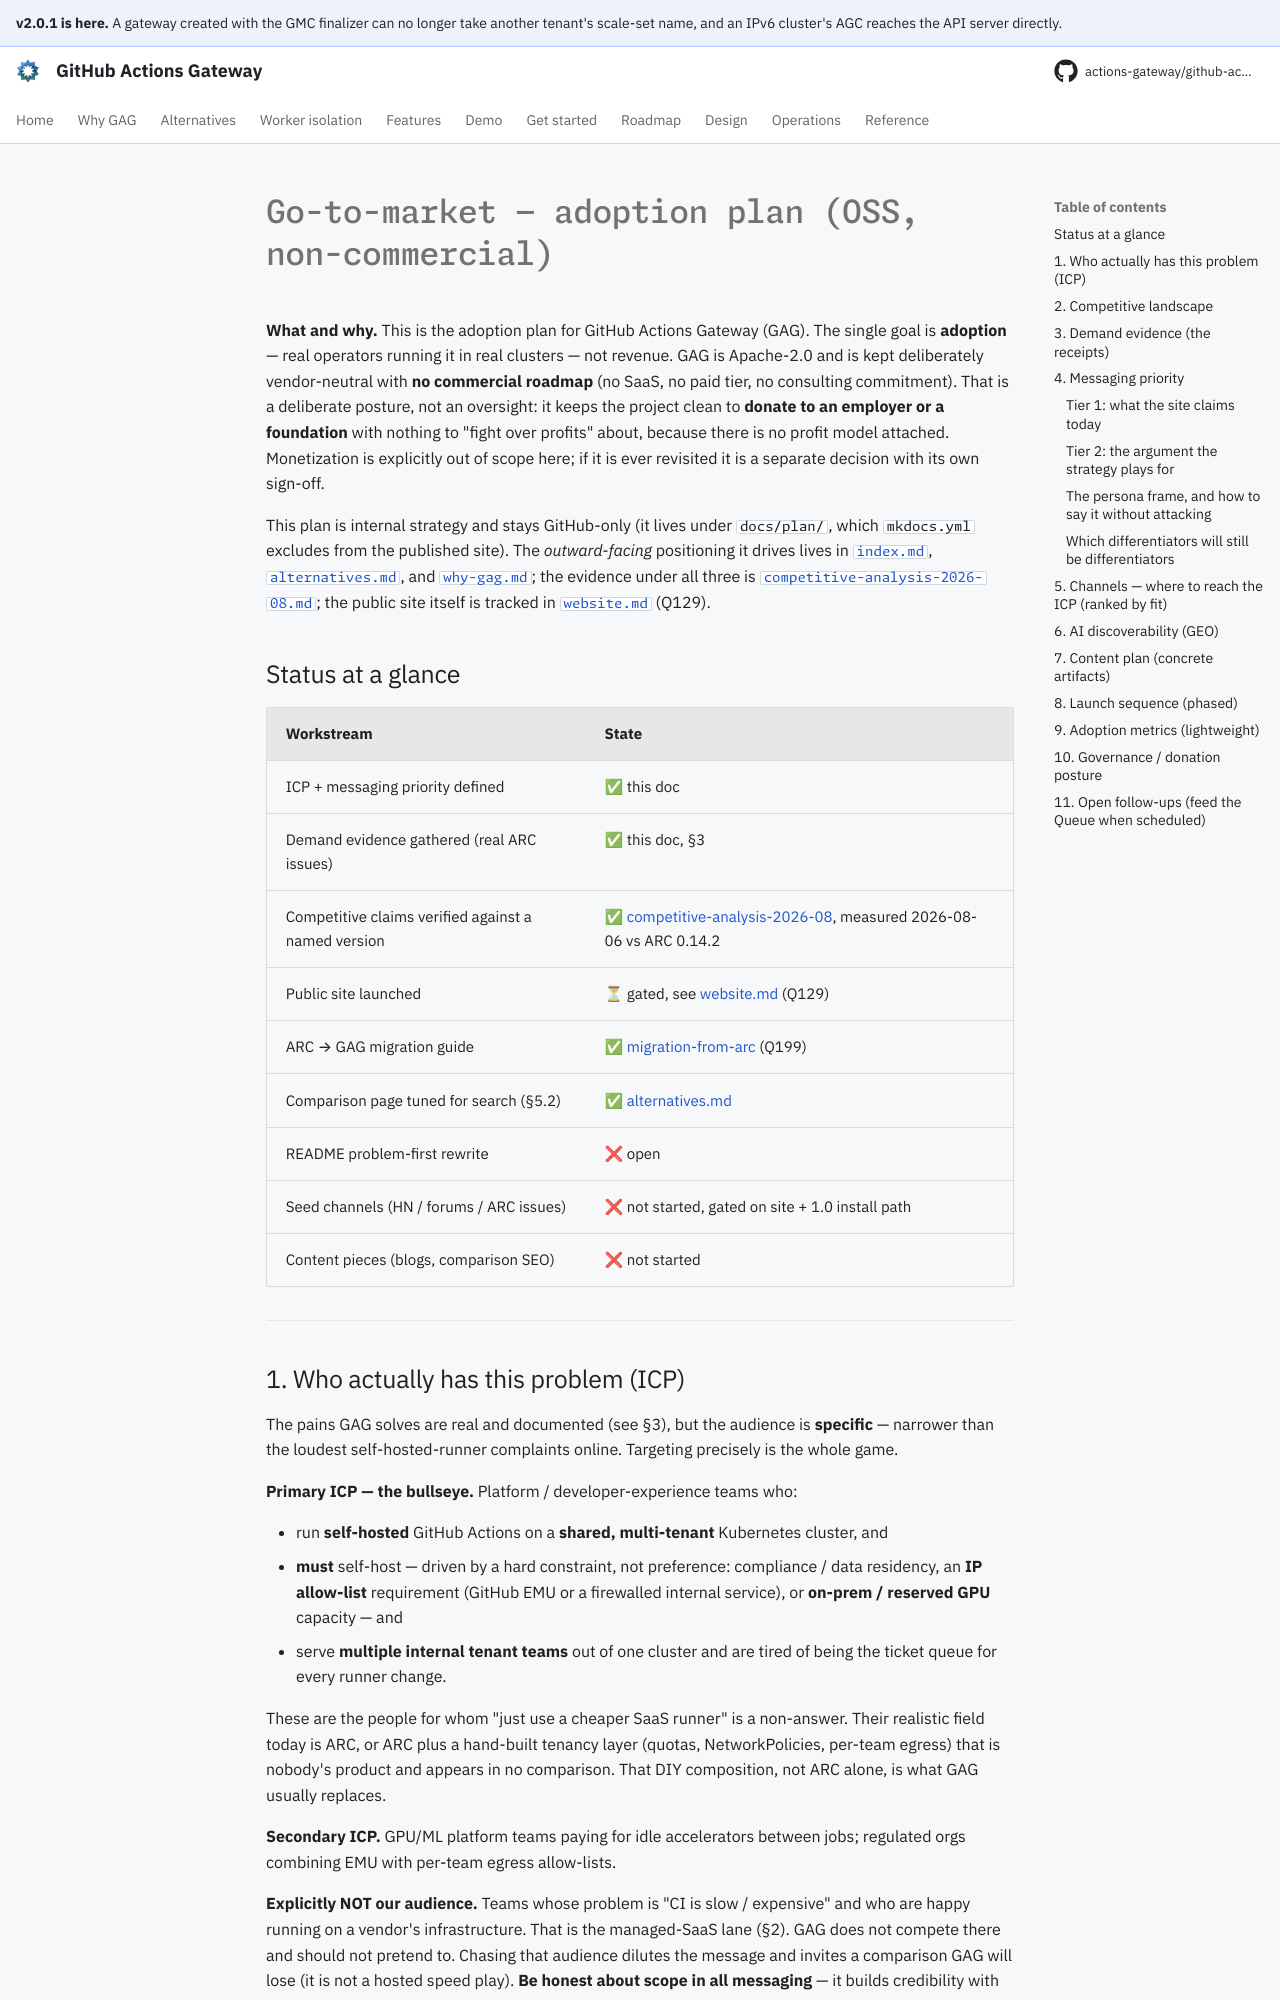

repository: actions-gateway/github-actions-gateway · page: dev/plan/go-to-market/index.html · generator: mkdocs

# Go-to-market — adoption plan (OSS, non-commercial)

**What and why.** This is the adoption plan for GitHub Actions Gateway (GAG).
The single goal is **adoption** — real operators running it in real clusters — not revenue.
GAG is Apache-2.0 and is kept deliberately vendor-neutral with **no commercial roadmap** (no SaaS, no paid tier, no consulting commitment).
That is a deliberate posture, not an oversight: it keeps the project clean to **donate to an employer or a foundation** with nothing to "fight over profits" about, because there is no profit model attached.
Monetization is explicitly out of scope here; if it is ever revisited it is a separate decision with its own sign-off.

This plan is internal strategy and stays GitHub-only (it lives under `docs/plan/`, which `mkdocs.yml` excludes from the published site).
The *outward-facing* positioning it drives lives in [`index.md`](../index.md), [`alternatives.md`](../alternatives.md), and [`why-gag.md`](../why-gag.md); the evidence under all three is [`competitive-analysis-2026-08.md`](competitive-analysis-2026-08.md); the public site itself is tracked in [`website.md`](website.md) (Q129).

## Status at a glance

| Workstream | State |
|---|---|
| ICP + messaging priority defined | ✅ this doc |
| Demand evidence gathered (real ARC issues) | ✅ this doc, §3 |
| Competitive claims verified against a named version | ✅ [competitive-analysis-2026-08](competitive-analysis-2026-08.md), measured 2026-08-06 vs ARC 0.14.2 |
| Public site launched | ⏳ gated, see [website.md](website.md) (Q129) |
| ARC → GAG migration guide | ✅ [migration-from-arc](../operations/migration-from-arc.md) (Q199) |
| Comparison page tuned for search (§5.2) | ✅ [alternatives.md](../alternatives.md) |
| README problem-first rewrite | ❌ open |
| Seed channels (HN / forums / ARC issues) | ❌ not started, gated on site + 1.0 install path |
| Content pieces (blogs, comparison SEO) | ❌ not started |

---

## 1. Who actually has this problem (ICP)

The pains GAG solves are real and documented (see §3), but the audience is **specific** — narrower than the loudest self-hosted-runner complaints online.
Targeting precisely is the whole game.

**Primary ICP — the bullseye.** Platform / developer-experience teams who:

- run **self-hosted** GitHub Actions on a **shared, multi-tenant** Kubernetes cluster, and
- **must** self-host — driven by a hard constraint, not preference: compliance / data residency, an **IP allow-list** requirement (GitHub EMU or a firewalled internal service), or **on-prem / reserved GPU** capacity — and
- serve **multiple internal tenant teams** out of one cluster and are tired of being the ticket queue for every runner change.

These are the people for whom "just use a cheaper SaaS runner" is a non-answer.
Their realistic field today is ARC, or ARC plus a hand-built tenancy layer (quotas, NetworkPolicies, per-team egress) that is nobody's product and appears in no comparison.
That DIY composition, not ARC alone, is what GAG usually replaces.

**Secondary ICP.** GPU/ML platform teams paying for idle accelerators between jobs; regulated orgs combining EMU with per-team egress allow-lists.

**Explicitly NOT our audience.** Teams whose problem is "CI is slow / expensive" and who are happy running on a vendor's infrastructure.
That is the managed-SaaS lane (§2).
GAG does not compete there and should not pretend to.
Chasing that audience dilutes the message and invites a comparison GAG will lose (it is not a hosted speed play).
**Be honest about scope in all messaging** — it builds credibility with the people who *are* the ICP.
